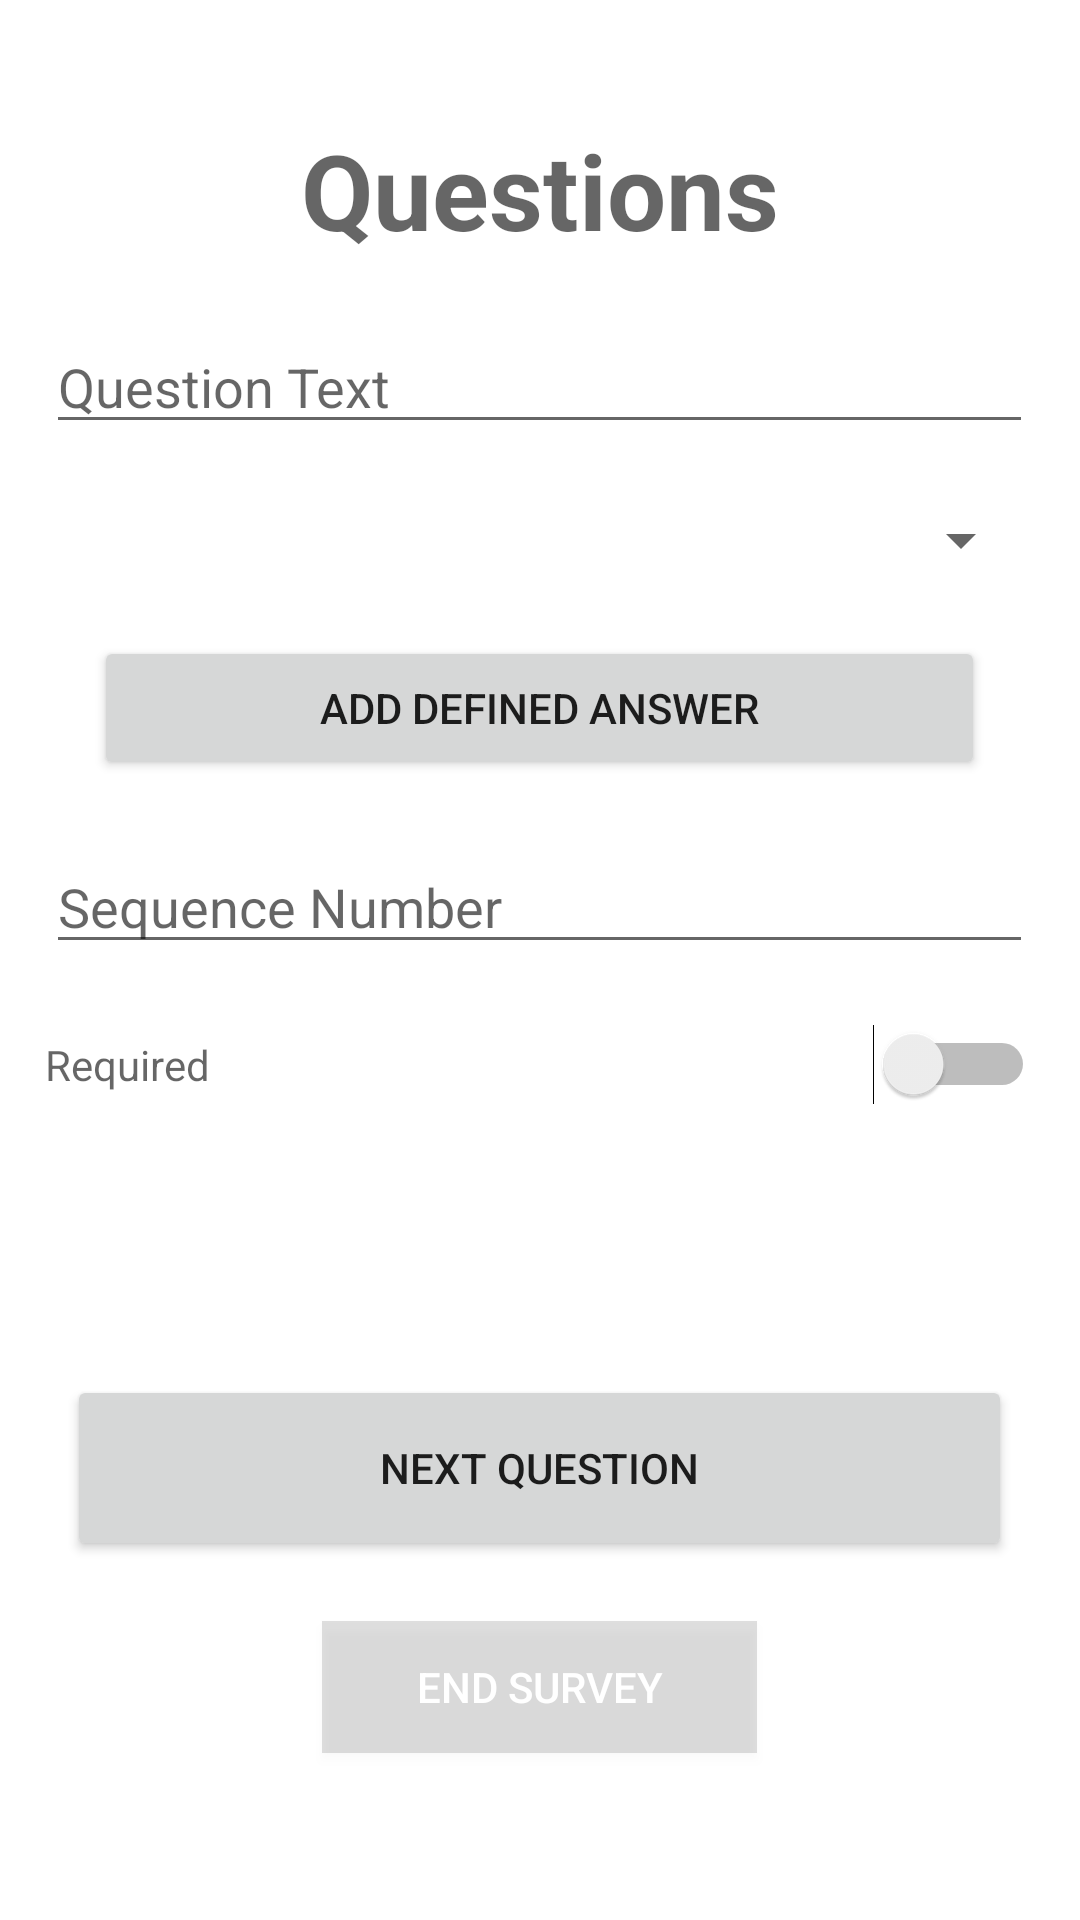

This screen was rendered from an Android layout file. Write that file and the resources it references.
<!-- AndroidManifest.xml: application theme Theme.Surveyvor -->
<!-- res/layout/activity_question_maker.xml -->
<?xml version="1.0" encoding="utf-8"?>
<ScrollView xmlns:android="http://schemas.android.com/apk/res/android"
            xmlns:app="http://schemas.android.com/apk/res-auto" xmlns:tools="http://schemas.android.com/tools"
            android:layout_width="match_parent"
            android:layout_height="match_parent"
            android:fillViewport="true">
    <LinearLayout
            android:id="@+id/questions_comp"
            android:orientation="vertical"
            android:layout_width="match_parent"
            android:layout_height="match_parent"
            tools:context=".activity.RegisterActivity"
            android:gravity="center_horizontal">

        <TextView
                android:id="@+id/title_question_comp"
                android:layout_width="match_parent"
                android:layout_height="wrap_content"
                android:text="Questions"
                android:textAppearance="@style/TextAppearance.AppCompat.Display1"
                android:textSize="35dp"
                android:textStyle="bold"
                android:gravity="center_horizontal"
                android:layout_marginTop="40dp"/>

        <EditText
                android:id="@+id/question_text_maker"
                android:layout_width="329dp"
                android:layout_height="wrap_content"
                android:ems="10"
                android:inputType="text"
                android:hint="Question Text"
                android:layout_marginTop="20dp"/>

        <Spinner
                android:id="@+id/question_type_maker"
                android:layout_width="329dp"
                android:layout_height="wrap_content"
                android:layout_marginTop="20dp"/>

        <Button
                android:text="Add Defined Answer"
                android:layout_width="297dp"
                android:layout_marginTop="20dp"
                android:onClick="addQuest"
                android:layout_height="wrap_content" android:id="@+id/add_answer"/>
        <EditText
                android:id="@+id/sequence_number_maker"
                android:layout_width="329dp"
                android:layout_height="wrap_content"
                android:ems="10"
                android:inputType="number"
                android:hint="Sequence Number"
                android:layout_marginTop="20dp"/>

        <Switch
                android:text="Required"
                android:textColor="@color/material_on_surface_emphasis_medium"
                android:layout_width="330dp"
                android:layout_marginTop="20dp"
                android:layout_height="wrap_content" android:id="@+id/switch_required_maker"/>
        <Button
                android:text="Next Question"
                android:layout_width="315dp"
                android:layout_marginTop="90dp"
                android:onClick="saveQuestion"
                android:layout_height="62dp" android:id="@+id/button3"/>

        <Button
                android:id="@+id/button2"
                android:layout_width="145dp"
                android:layout_height="44dp"
                android:layout_marginTop="20dp"
                android:background="#20000000"
                android:onClick="endSurvey"
                android:text="End Survey"
                android:textColor="#fff"/>

    </LinearLayout>

</ScrollView>
<!-- resources referenced by this layout -->
<resources>
  <style name="Theme.Surveyvor" parent="Theme.MaterialComponents.DayNight.DarkActionBar">
          
          <item name="colorPrimary">@color/purple_500</item>
          <item name="colorPrimaryVariant">@color/purple_700</item>
          <item name="colorOnPrimary">@color/white</item>
          
          <item name="colorSecondary">@color/teal_200</item>
          <item name="colorSecondaryVariant">@color/teal_700</item>
          <item name="colorOnSecondary">@color/black</item>
          
          <item name="android:statusBarColor" tools:targetApi="l">?attr/colorPrimaryVariant</item>
          
      </style>
  <!-- not gathered from this repository: default colours our renderer supplied (Android Studio template values) -->
  <color name="purple_500">#FF6200EE</color>
  <color name="purple_700">#FF3700B3</color>
  <color name="teal_200">#FF03DAC5</color>
  <color name="teal_700">#FF018786</color>
  <color name="black">#FF000000</color>
  <color name="white">#FFFFFFFF</color>
</resources>
